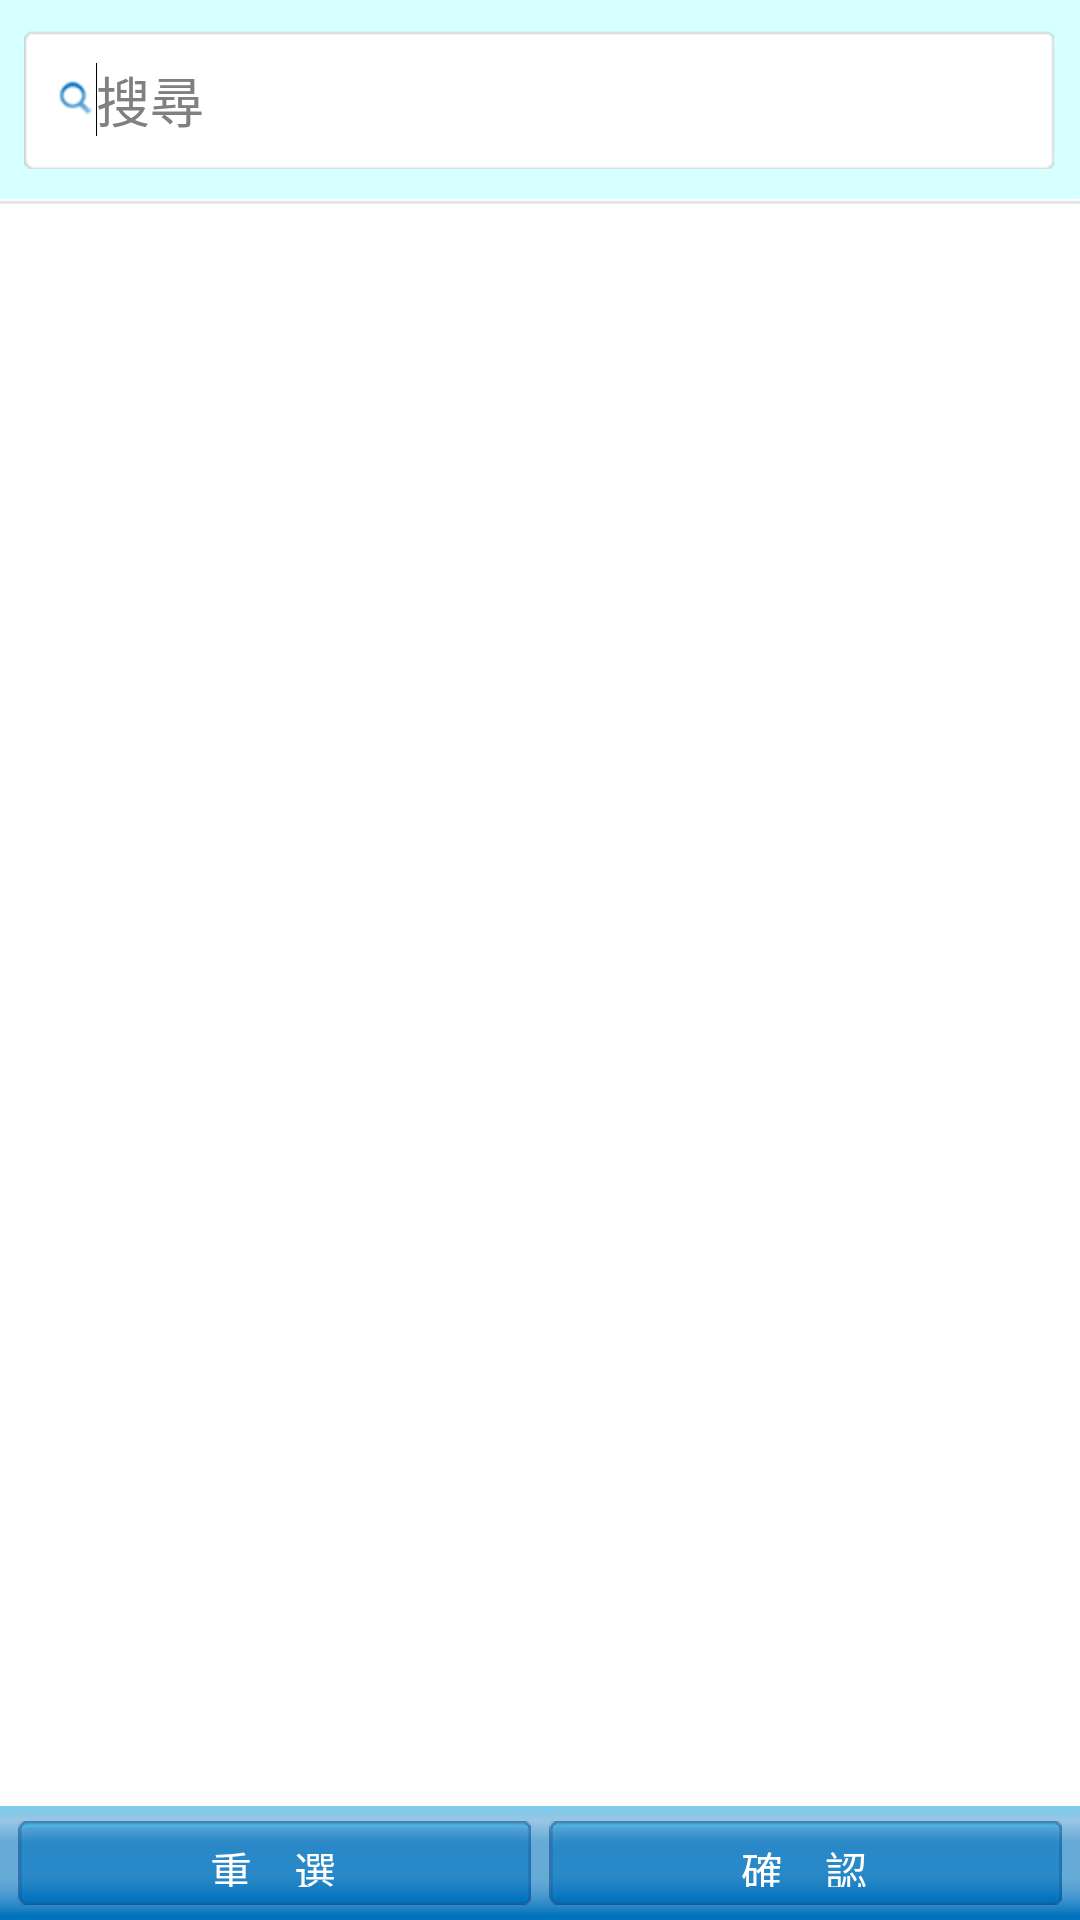

Here is an Android app screen rendered from its layout file. Give the layout XML and the strings, colors and styles it references.
<!-- AndroidManifest.xml: application theme android:Theme.Light.NoTitleBar -->
<!-- res/layout/op2c_mgmt_tree.xml -->
<?xml version="1.0" encoding="utf-8"?>
<RelativeLayout xmlns:android="http://schemas.android.com/apk/res/android"
    android:layout_width="match_parent"
    android:layout_height="match_parent" >

    <LinearLayout
        android:layout_width="match_parent"
        android:layout_height="wrap_content"
        android:layout_above="@+id/btnFriend"
        android:layout_alignParentTop="true"
        android:descendantFocusability="afterDescendants"
        android:orientation="vertical" >

        <LinearLayout  
            android:background="#88b3ffff"
            android:paddingTop="10dp"
            android:paddingBottom="10dp"
            android:layout_width="match_parent"
            android:layout_height="wrap_content"
            android:orientation="horizontal">
            <EditText
            android:id="@+id/editText"
            android:layout_width="match_parent"
            android:layout_height="wrap_content"
            android:layout_marginLeft="8dp"
            android:layout_marginRight="8dp"
            android:background="@drawable/webdas_talkbar_key2"
            android:drawableLeft="@drawable/webdas_search_icon"
            android:ellipsize="end"
            android:ems="10"
            android:freezesText="true"
            android:hint="搜尋"
            android:imeOptions="actionSend"
            android:paddingBottom="10dp"
            android:paddingTop="10dp"
            android:singleLine="true" >

            <requestFocus />
            </EditText>
        </LinearLayout>
        
        <ImageView
            android:scaleType="fitCenter"
            android:adjustViewBounds="true"
             android:layout_width="fill_parent"
            android:layout_height="3dp"
            android:background="@drawable/webdas_line_640" />

        <LinearLayout
            android:layout_width="match_parent"
            android:layout_height="match_parent"
            android:orientation="vertical" >

            <ExpandableListView
                android:id="@+id/treeView"
                android:layout_width="match_parent"
                android:layout_height="wrap_content"
                android:background="#aaD2EDFF"
                android:checkMark="?android:attr/listChoiceIndicatorMultiple"
                android:choiceMode="multipleChoice"
                android:groupIndicator="@null"
                android:divider="@drawable/webdas_line_640"
                android:dividerHeight="2dp"
                android:childDivider="@drawable/webdas_line_640"
                android:listSelector="@drawable/op2c_item_bg" >
            </ExpandableListView>

            <LinearLayout
                android:id="@+id/listEmpty"
                android:layout_width="fill_parent"
                android:layout_height="fill_parent"
                android:layout_marginTop="5dp"
                android:layout_weight="1"
                android:gravity="center_vertical|center_horizontal|center"
                android:orientation="vertical"
                android:visibility="gone" >

                <ProgressBar
                    android:id="@+id/progEmpty"
                    android:layout_width="wrap_content"
                    android:layout_height="wrap_content"
                    android:visibility="gone" />

                <TextView
                    android:id="@+id/textEmpty"
                    android:layout_width="fill_parent"
                    android:layout_height="fill_parent"
                    android:gravity="center"
                    android:text="無資源"
                    android:textColor="#000000" />
            </LinearLayout>
        </LinearLayout>
    </LinearLayout>

    <LinearLayout
        android:id="@+id/btnFriend"
        android:layout_width="match_parent"
        android:layout_height="wrap_content"
        android:layout_alignParentBottom="true"
        android:background="@drawable/webdas_talkbar"
        android:gravity="center_vertical"
        android:orientation="horizontal"
        android:paddingBottom="5dp"
        android:paddingTop="5dp" >

        <Button
            android:id="@+id/btnReset"
            android:layout_width="0dp"
            android:layout_height="28dp"
            android:layout_marginLeft="6dp"
            android:layout_weight="1"
            android:background="@drawable/btn_sort"
            android:paddingBottom="6dp"
            android:paddingTop="6dp"
            android:text="重　選"
            android:textColor="#ffffff" />

        <Button
            android:id="@+id/btnConfirm"
            android:layout_width="0dp"
            android:layout_height="28dp"
            android:layout_gravity="center"
            android:layout_marginLeft="6dp"
            android:layout_marginRight="6dp"
            android:layout_weight="1"
            android:background="@drawable/btn_sort"
            android:gravity="center"
            android:paddingBottom="6dp"
            android:paddingTop="6dp"
            android:text="確　認"
            android:textColor="#ffffff" />
    </LinearLayout>

</RelativeLayout>
<!-- resources referenced by this layout -->
<resources>
  <!-- drawable btn_sort (drawable) -->
  <?xml version="1.0" encoding="UTF-8"?>
  
  <selector xmlns:android="http://schemas.android.com/apk/res/android">
    <item android:state_focused="true" android:state_pressed="true" android:drawable="@drawable/webdas_top_bt_onbg" />
    <item android:state_focused="false" android:state_pressed="true" android:drawable="@drawable/webdas_top_bt_onbg" />
    <item android:drawable="@drawable/webdas_top_bt_bg" />
  </selector>
  <!-- drawable op2c_item_bg (drawable) -->
  <?xml version="1.0" encoding="utf-8"?>
  <selector xmlns:android="http://schemas.android.com/apk/res/android">
  	<item android:state_pressed="true" android:drawable="@drawable/webdas_content_on"/> 
  	 <item  android:state_focused="false" 
      android:drawable="@color/transparent" />
  </selector>
  <!-- drawable webdas_line_640: png bitmap (drawable-hdpi, 2833 bytes) -->
  <!-- drawable webdas_search_icon: png bitmap (drawable-hdpi, 3175 bytes) -->
  <!-- drawable webdas_talkbar: png bitmap (drawable-hdpi, 3008 bytes) -->
  <!-- drawable webdas_content_on: png bitmap (drawable-hdpi, 3034 bytes) -->
</resources>
